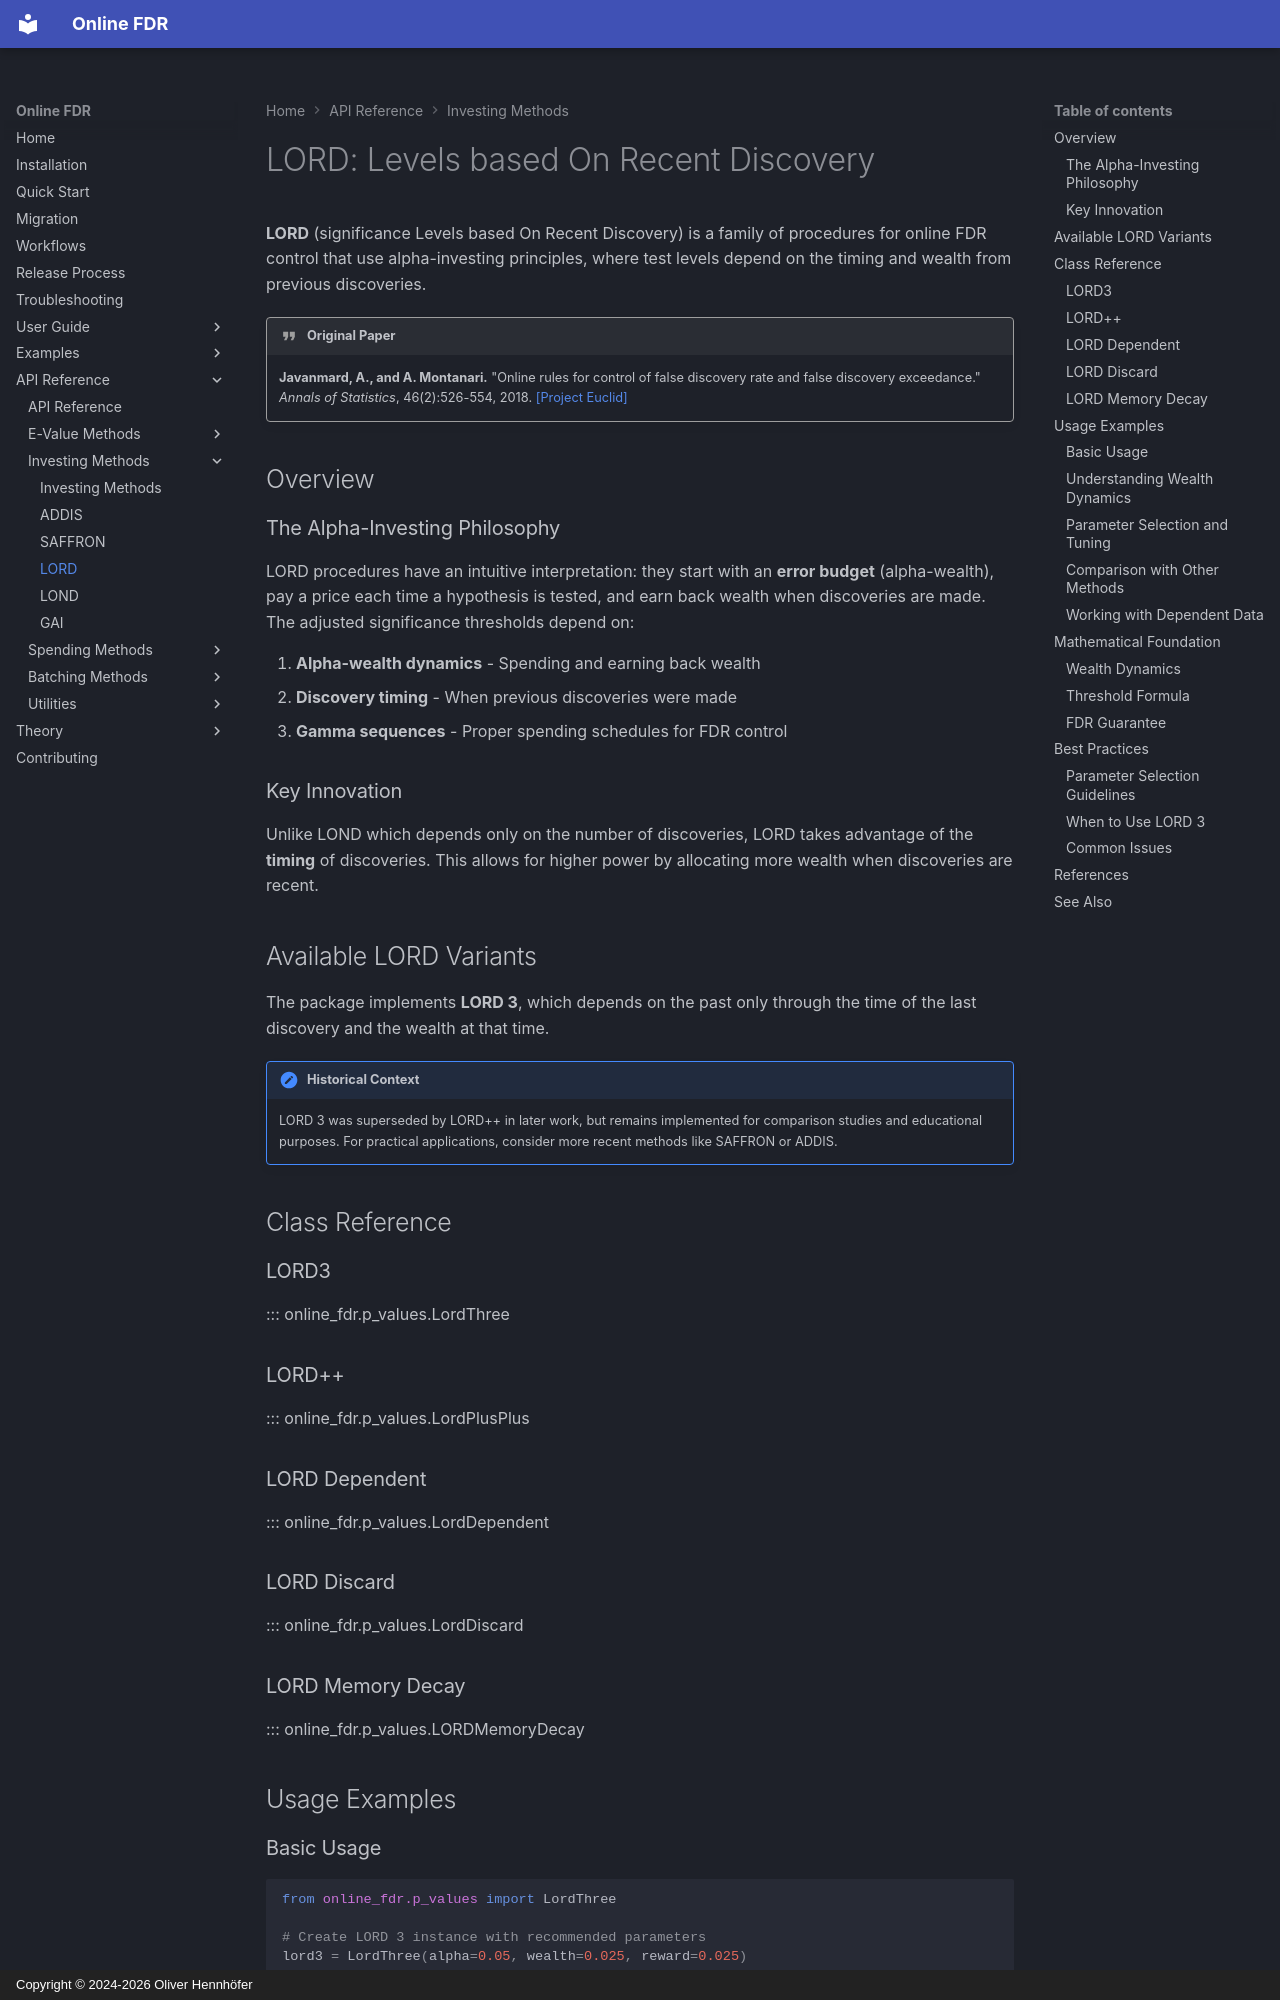

repository: OliverHennhoefer/online-fdr · page: api/investing/lord/index.html · generator: mkdocs · copyright: Copyright © 2024-2026 Oliver Hennhöfer

# LORD: Levels based On Recent Discovery

**LORD** (significance Levels based On Recent Discovery) is a family of procedures for online FDR control that use alpha-investing principles, where test levels depend on the timing and wealth from previous discoveries.

!!! quote "Original Paper"
    **Javanmard, A., and A. Montanari.** "Online rules for control of false discovery rate and false discovery exceedance." *Annals of Statistics*, 46(2):526-554, 2018. [[Project Euclid]](https://projecteuclid.org/journals/annals-of-statistics/volume-46/issue-2/Online-rules-for-control-of-false-discovery-rate-and-false/10.1214/17-AOS1559.full)

## Overview

### The Alpha-Investing Philosophy

LORD procedures have an intuitive interpretation: they start with an **error budget** (alpha-wealth), pay a price each time a hypothesis is tested, and earn back wealth when discoveries are made. The adjusted significance thresholds depend on:

1. **Alpha-wealth dynamics** - Spending and earning back wealth
2. **Discovery timing** - When previous discoveries were made  
3. **Gamma sequences** - Proper spending schedules for FDR control

### Key Innovation

Unlike LOND which depends only on the number of discoveries, LORD takes advantage of the **timing** of discoveries. This allows for higher power by allocating more wealth when discoveries are recent.

## Available LORD Variants

The package implements **LORD 3**, which depends on the past only through the time of the last discovery and the wealth at that time.

!!! note "Historical Context"
    LORD 3 was superseded by LORD++ in later work, but remains implemented for comparison studies and educational purposes. For practical applications, consider more recent methods like SAFFRON or ADDIS.

## Class Reference

### LORD3

::: online_fdr.p_values.LordThree

### LORD++

::: online_fdr.p_values.LordPlusPlus

### LORD Dependent

::: online_fdr.p_values.LordDependent

### LORD Discard

::: online_fdr.p_values.LordDiscard

### LORD Memory Decay

::: online_fdr.p_values.LORDMemoryDecay

## Usage Examples
